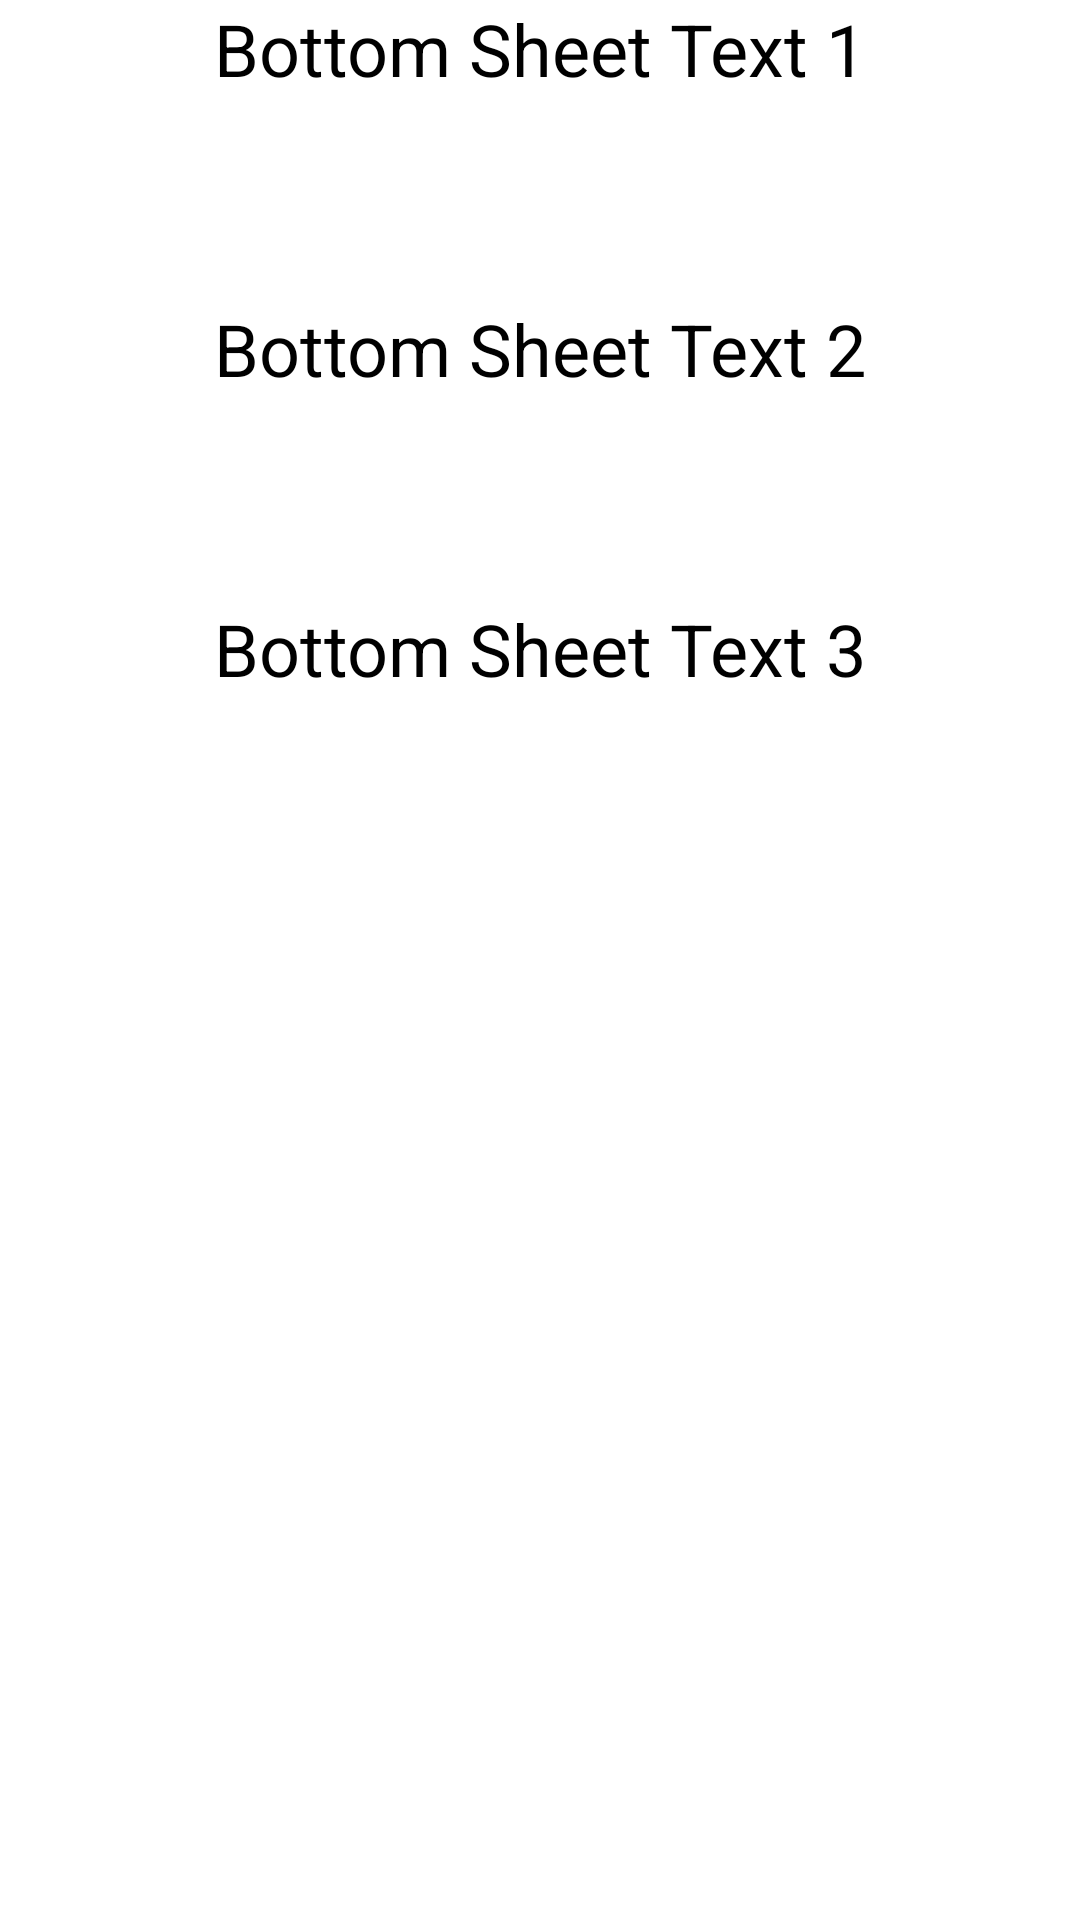

This screen was rendered from an Android layout file. Write that file and the resources it references.
<!-- AndroidManifest.xml: application theme Theme.BottonSheet -->
<!-- res/layout/bottom_sheet.xml -->
<?xml version="1.0" encoding="utf-8"?>
<androidx.constraintlayout.widget.ConstraintLayout xmlns:android="http://schemas.android.com/apk/res/android"
    xmlns:app="http://schemas.android.com/apk/res-auto"
    xmlns:tools="http://schemas.android.com/tools"
    android:id="@+id/bottomSheet"
    android:layout_width="match_parent"
    android:layout_height="wrap_content"
    android:background="@color/white"
    app:behavior_hideable="true"
    app:layout_behavior="com.google.android.material.bottomsheet.BottomSheetBehavior">

    <LinearLayout
        android:id="@+id/linearLayout"
        android:layout_width="0dp"
        android:layout_height="wrap_content"
        android:orientation="vertical"

        app:layout_constraintEnd_toEndOf="parent"
        app:layout_constraintStart_toStartOf="parent"
        app:layout_constraintTop_toTopOf="parent">

        <TextView
            android:id="@+id/bottomSheetTextView"
            android:layout_width="wrap_content"
            android:layout_height="100dp"
            android:layout_gravity="center_horizontal"
            android:text="Bottom Sheet Text 1"
            android:textColor="@color/black"
            android:textSize="24sp" />

        <TextView

            android:layout_width="wrap_content"
            android:layout_height="100dp"
            android:layout_gravity="center_horizontal"

            android:text="Bottom Sheet Text 2"
            android:textColor="@color/black"
            android:textSize="24sp" />

        <TextView

            android:layout_width="wrap_content"
            android:layout_height="100dp"
            android:layout_gravity="center_horizontal"

            android:text="Bottom Sheet Text 3"
            android:textColor="@color/black"
            android:textSize="24sp" />
    </LinearLayout>
</androidx.constraintlayout.widget.ConstraintLayout>
<!-- resources referenced by this layout -->
<resources>
  <style name="Theme.BottonSheet" parent="Theme.MaterialComponents.Light.NoActionBar">
          
          <item name="colorPrimary">@color/purple_500</item>
          <item name="colorPrimaryVariant">@color/purple_700</item>
          <item name="colorOnPrimary">@color/white</item>
          
          <item name="colorSecondary">@color/teal_200</item>
          <item name="colorSecondaryVariant">@color/teal_700</item>
          <item name="colorOnSecondary">@color/black</item>
          
          <item name="android:statusBarColor" tools:targetApi="l">?attr/colorPrimaryVariant</item>
          
      </style>
  <!-- not gathered from this repository: default colours our renderer supplied (Android Studio template values) -->
  <color name="purple_500">#FF6200EE</color>
  <color name="purple_700">#FF3700B3</color>
  <color name="teal_200">#FF03DAC5</color>
  <color name="teal_700">#FF018786</color>
  <color name="black">#FF000000</color>
  <color name="white">#FFFFFFFF</color>
</resources>
